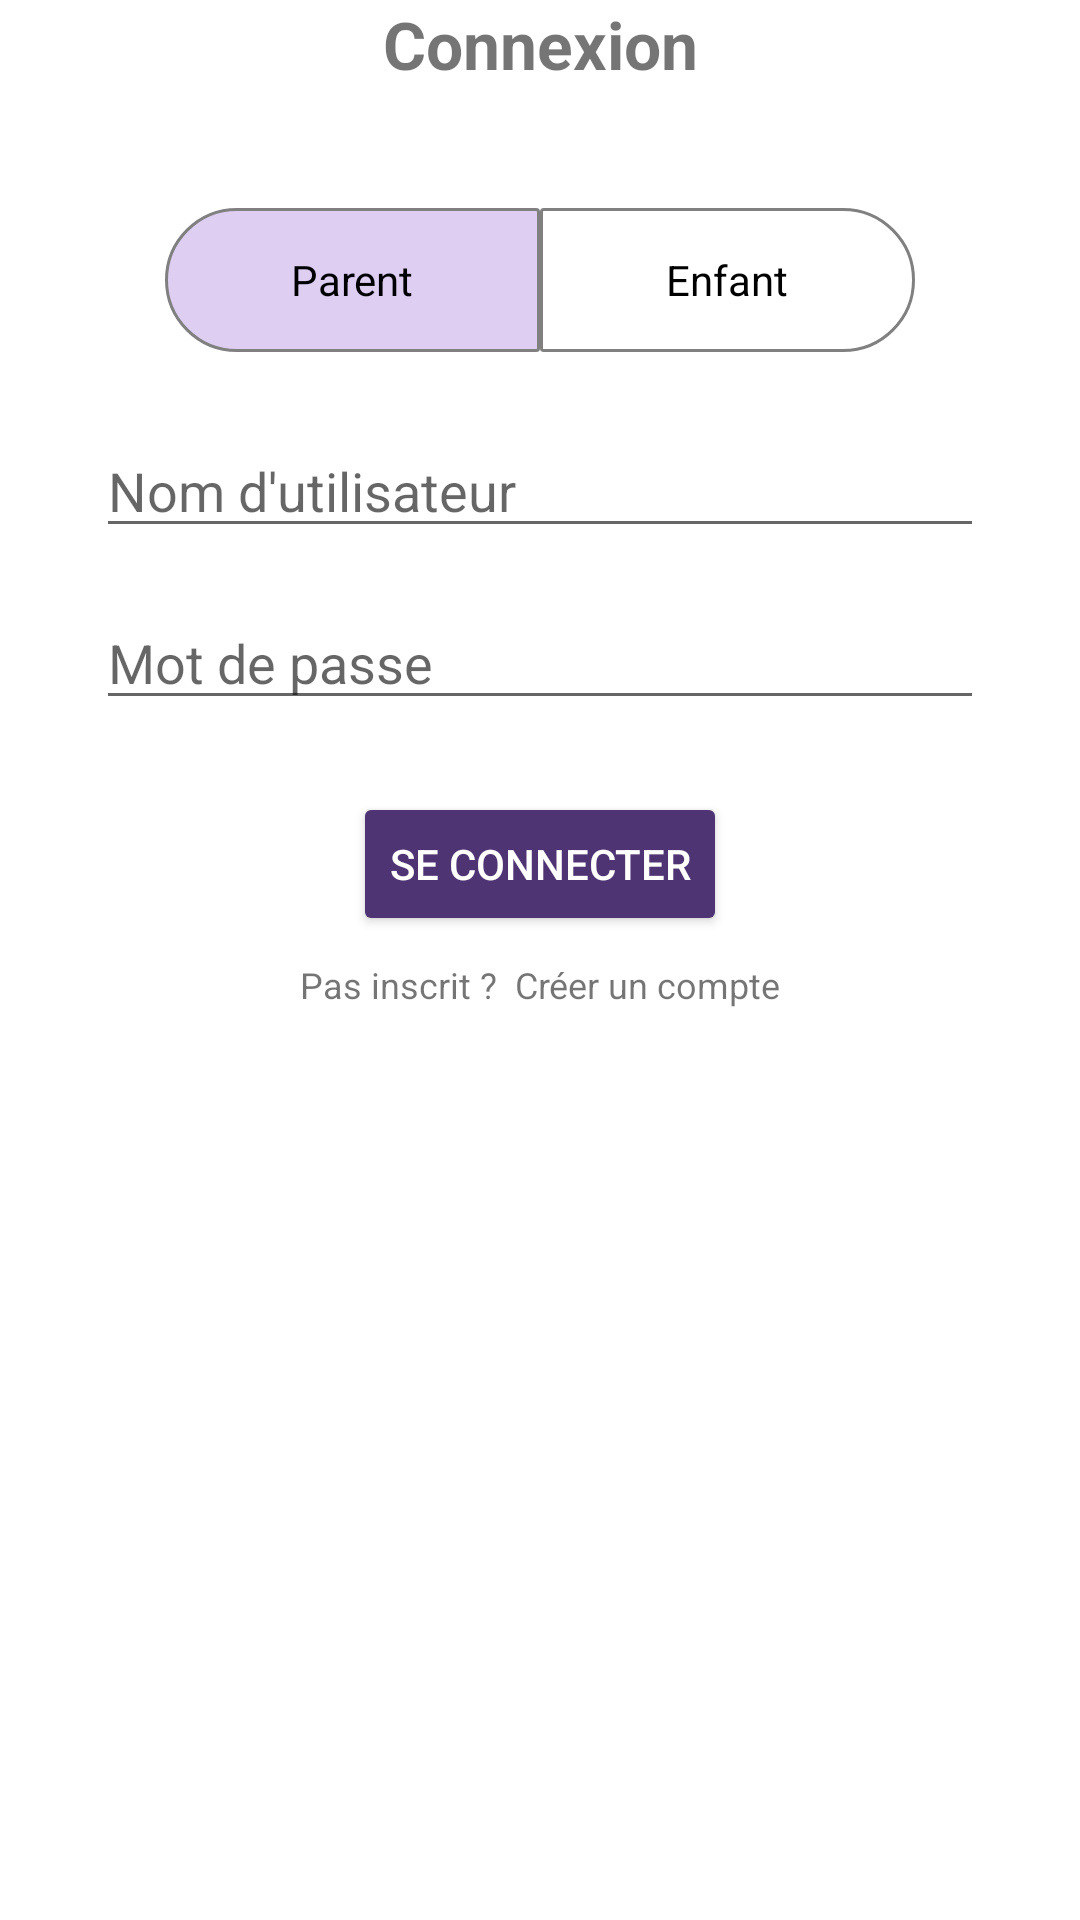

Produce the Android XML layout that renders to this screen, including the resource entries it uses.
<!-- AndroidManifest.xml: application theme Theme.EduLLM -->
<!-- res/layout/fragment_connexion.xml -->
<?xml version="1.0" encoding="utf-8"?>
<androidx.constraintlayout.widget.ConstraintLayout xmlns:android="http://schemas.android.com/apk/res/android"
    xmlns:app="http://schemas.android.com/apk/res-auto"
    xmlns:tools="http://schemas.android.com/tools"
    android:layout_width="match_parent"
    android:layout_height="match_parent"
    android:background="@null">

    <TextView
        android:id="@+id/title"
        android:layout_width="wrap_content"
        android:layout_height="wrap_content"
        android:text="Connexion"
        android:textSize="22sp"
        android:textStyle="bold"
        app:layout_constraintEnd_toEndOf="parent"
        app:layout_constraintStart_toStartOf="parent"
        tools:layout_editor_absoluteY="86dp"
        tools:ignore="MissingConstraints" />

    <RadioGroup
        android:id="@+id/user_type_group"
        android:layout_width="wrap_content"
        android:layout_height="wrap_content"
        android:orientation="horizontal"
        app:layout_constraintEnd_toEndOf="parent"
        app:layout_constraintStart_toStartOf="parent"
        app:layout_constraintTop_toBottomOf="@id/title"
        android:layout_marginTop="40dp">
        
        <androidx.appcompat.widget.AppCompatRadioButton
            android:id="@+id/radio0"
            android:layout_width="125dp"
            android:layout_height="wrap_content"
            android:background="@drawable/radio_button_background_left"
            android:button="@android:color/transparent"
            android:checked="true"
            android:gravity="center"
            android:paddingLeft="16dp"
            android:paddingTop="3dp"
            android:paddingRight="16dp"
            android:paddingBottom="3dp"
            android:text="Parent"
            android:textColor="@color/black"></androidx.appcompat.widget.AppCompatRadioButton>

        <RadioButton
            android:id="@+id/radio1"
            android:layout_width="125dp"
            android:layout_height="wrap_content"
            android:background="@drawable/radio_button_background_right"
            android:button="@android:color/transparent"
            android:gravity="center"
            android:paddingLeft="16dp"
            android:paddingTop="3dp"
            android:paddingRight="16dp"
            android:paddingBottom="3dp"
            android:text="Enfant"
            android:textColor="@color/black" />

    </RadioGroup>

    

    <EditText
        android:id="@+id/username"
        android:layout_width="0dp"
        android:layout_height="wrap_content"
        android:layout_marginStart="32dp"
        android:layout_marginTop="24dp"
        android:layout_marginEnd="32dp"
        android:hint="Nom d'utilisateur"
        android:inputType="textEmailAddress"
        app:layout_constraintEnd_toEndOf="parent"
        app:layout_constraintStart_toStartOf="parent"
        app:layout_constraintTop_toBottomOf="@id/user_type_group" />

    <TextView
        android:id="@+id/username_error"
        android:layout_width="wrap_content"
        android:layout_height="wrap_content"
        android:text="Nom d'utilisateur incorrect"
        android:textColor="#FF0000"
        android:visibility="gone"
        android:textSize="12sp"
        app:layout_constraintStart_toStartOf="@id/username"
        app:layout_constraintTop_toBottomOf="@id/username" />

    <EditText
        android:id="@+id/password"
        android:layout_width="0dp"
        android:layout_height="wrap_content"
        android:layout_marginTop="16dp"
        android:hint="Mot de passe"
        android:inputType="textPassword"
        app:layout_constraintEnd_toEndOf="@id/username"
        app:layout_constraintStart_toStartOf="@id/username"
        app:layout_constraintTop_toBottomOf="@id/username_error" />

    <TextView
        android:id="@+id/password_error"
        android:layout_width="wrap_content"
        android:layout_height="wrap_content"
        android:text="Mot de passe incorrect"
        android:visibility="gone"
        android:textColor="#FF0000"
        android:textSize="12sp"
        app:layout_constraintStart_toStartOf="@id/password"
        app:layout_constraintTop_toBottomOf="@id/password" />

    <Button
        android:id="@+id/btn_connect"
        android:layout_width="wrap_content"
        android:layout_height="wrap_content"
        android:layout_marginTop="24dp"
        android:backgroundTint="#4E3473"
        android:text="Se connecter"
        android:textColor="#FFFFFF"
        app:layout_constraintEnd_toEndOf="parent"
        app:layout_constraintStart_toStartOf="parent"
        app:layout_constraintTop_toBottomOf="@id/password_error" />

    <TextView
        android:id="@+id/register_prompt"
        android:layout_width="wrap_content"
        android:layout_height="wrap_content"
        android:layout_marginTop="8dp"
        android:text="Pas inscrit ?  Créer un compte"
        android:textSize="12sp"
        app:layout_constraintEnd_toEndOf="parent"
        app:layout_constraintStart_toStartOf="parent"
        app:layout_constraintTop_toBottomOf="@id/btn_connect" />
</androidx.constraintlayout.widget.ConstraintLayout>
<!-- resources referenced by this layout -->
<resources>
  <color name="black">#FF000000</color>
  <!-- drawable radio_button_background_left (drawable) -->
  <?xml version="1.0" encoding="utf-8"?>
  <selector xmlns:android="http://schemas.android.com/apk/res/android">
      <item
          android:drawable="@drawable/custom_radio_button_left"
          android:state_checked="true"
          android:state_pressed="true" />
      <item
          android:drawable="@drawable/custom_radio_button_selected_left"
          android:state_pressed="true" />
      <item
          android:drawable="@drawable/custom_radio_button_selected_left"
          android:state_checked="true" />
      <item
          android:drawable="@drawable/custom_radio_button_left" />
  </selector>
  <!-- drawable radio_button_background_right (drawable) -->
  <?xml version="1.0" encoding="utf-8"?>
  <selector xmlns:android="http://schemas.android.com/apk/res/android">
      <item
          android:drawable="@drawable/custom_radio_button_right"
          android:state_checked="true"
          android:state_pressed="true" />
      <item
          android:drawable="@drawable/custom_radio_button_selected_right"
          android:state_pressed="true" />
      <item
          android:drawable="@drawable/custom_radio_button_selected_right"
          android:state_checked="true" />
      <item
          android:drawable="@drawable/custom_radio_button_right" />
  </selector>
  <style name="Theme.EduLLM" parent="Theme.MaterialComponents.DayNight.NoActionBar">
          
          <item name="colorPrimary">@color/purple_500</item>
          <item name="colorPrimaryVariant">@color/purple_700</item>
          <item name="colorOnPrimary">@color/white</item>
          
          <item name="colorSecondary">@color/teal_200</item>
          <item name="colorSecondaryVariant">@color/teal_700</item>
          <item name="colorOnSecondary">@color/black</item>
          
          <item name="android:statusBarColor">?attr/colorPrimaryVariant</item>
          
      </style>
  <!-- drawable custom_radio_button_left (drawable) -->
  <?xml version="1.0" encoding="utf-8"?>
  <shape xmlns:android="http://schemas.android.com/apk/res/android"
      android:shape="rectangle">
      <corners android:radius="1dp" />
      <solid android:color="@null" />
      <stroke
          android:width="1dp"
          android:color="#808080" />
      <corners android:bottomLeftRadius="30dp" android:topLeftRadius="30dp" />
  </shape>
  <!-- drawable custom_radio_button_selected_left (drawable) -->
  <?xml version="1.0" encoding="utf-8"?>
  <shape xmlns:android="http://schemas.android.com/apk/res/android"
      android:shape="rectangle">
      <corners
          android:radius="1dp"
          />
      <solid android:color="#DDCEF2" />
      <stroke
          android:width="1dp"
          android:color="#808080" />
      <corners android:bottomLeftRadius="30dp" android:topLeftRadius="30dp" />
  
  </shape>
  <!-- drawable custom_radio_button_right (drawable) -->
  <?xml version="1.0" encoding="utf-8"?>
  <shape xmlns:android="http://schemas.android.com/apk/res/android"
      android:shape="rectangle">
      <corners android:radius="1dp" />
      <solid android:color="@null" />
      <stroke
          android:width="1dp"
          android:color="#808080" />
      <corners android:bottomRightRadius="30dp" android:topRightRadius="30dp" />
  </shape>
  <!-- drawable custom_radio_button_selected_right (drawable) -->
  <?xml version="1.0" encoding="utf-8"?>
  <shape xmlns:android="http://schemas.android.com/apk/res/android"
      android:shape="rectangle">
      <corners
          android:radius="1dp"
          />
      <solid android:color="#DDCEF2"/>
      <stroke
          android:width="1dp"
          android:color="#808080" />
      <corners android:bottomRightRadius="30dp"  android:topRightRadius="30dp" />
  
  </shape>
  <color name="purple_500">#FF6200EE</color>
  <color name="purple_700">#FF3700B3</color>
  <color name="white">#FFFFFFFF</color>
  <color name="teal_200">#FF03DAC5</color>
  <color name="teal_700">#FF018786</color>
</resources>
